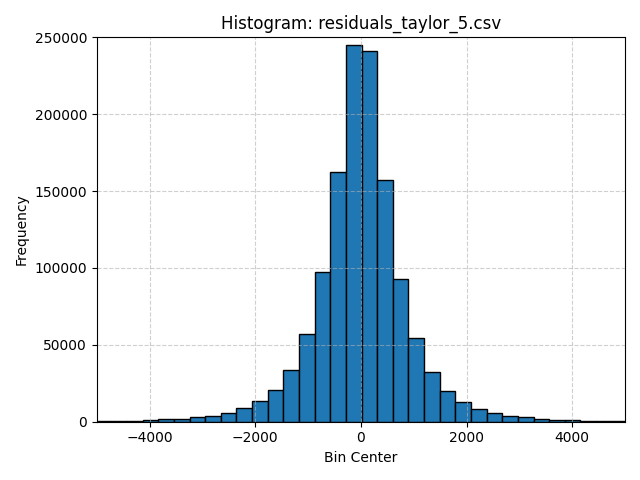

Data behind this chart, as committed beside it:
Bin Center, Frequency
-9315, 1
-9019, 1
-8723, 2
-8427, 2
-8131, 5
-7834, 3
-7538, 6
-7242, 10
-6946, 14
-6650, 26
-6354, 46
-6058, 70
-5762, 95
-5466, 144
-5170, 205
-4874, 324
-4577, 448
-4281, 658
-3985, 924
-3689, 1459
-3393, 1948
-3097, 2882
-2801, 3957
-2505, 5873
-2209, 8611
-1913, 13268
-1617, 20652
-1320, 33569
-1024, 56879
-728.2, 97371
-432.1, 162372
-136, 244922
160, 241369
456.1, 156932
752.2, 93139
1048, 54307
1344, 32158
1641, 20027
1937, 12646
2233, 8415
2529, 5601
2825, 3887
3121, 2790
3417, 1922
3713, 1305
4009, 928
4305, 635
4601, 447
4898, 305
5194, 202
5490, 120
5786, 108
6082, 65
6378, 50
6674, 30
6970, 17
7266, 11
7562, 11
7858, 10
8155, 1
... 4 more rows
